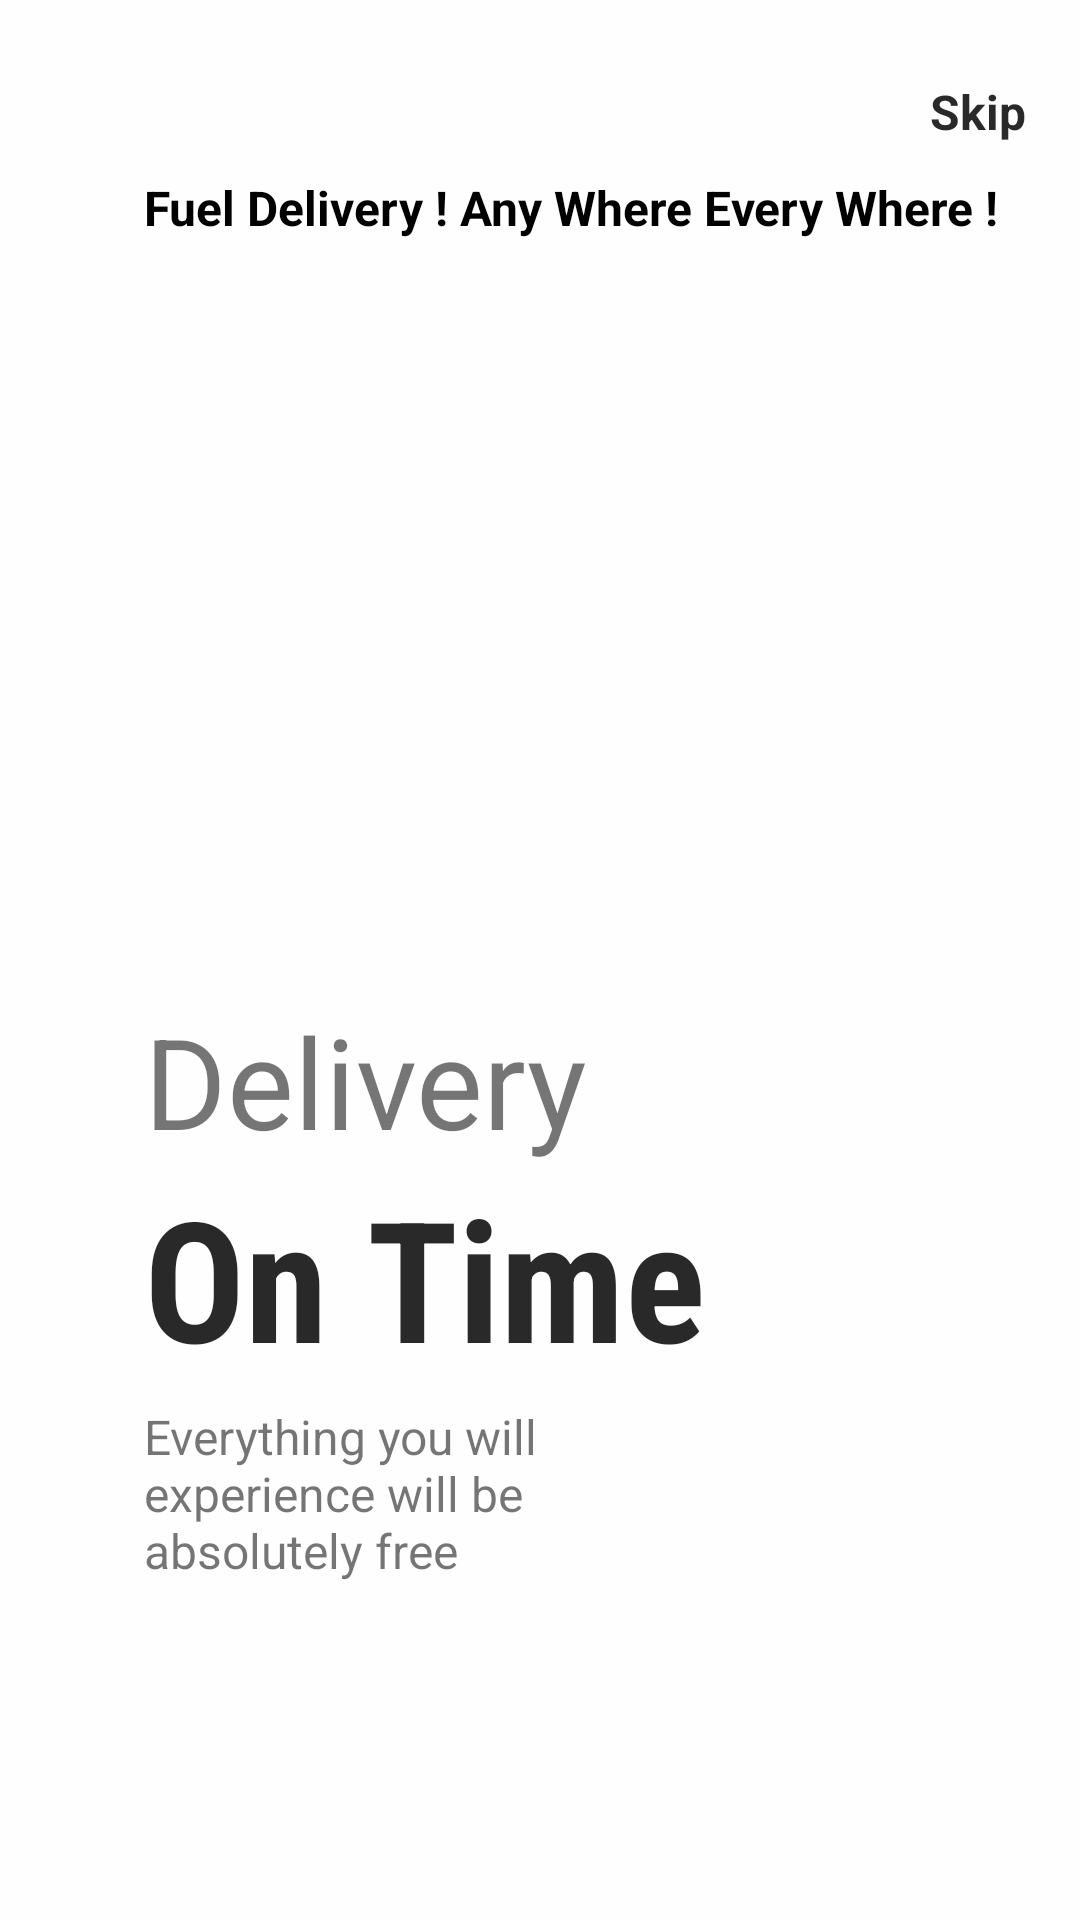

Produce the Android XML layout that renders to this screen, including the resource entries it uses.
<!-- AndroidManifest.xml: application theme AppTheme -->
<!-- res/layout/fragment_on_bording1.xml -->
<?xml version="1.0" encoding="utf-8"?>
<androidx.constraintlayout.widget.ConstraintLayout xmlns:android="http://schemas.android.com/apk/res/android"
    xmlns:app="http://schemas.android.com/apk/res-auto"
    android:layout_width="match_parent"
    android:layout_height="match_parent"
    android:background="@color/white">

    <ImageView
        android:id="@+id/imageView"
        android:layout_width="200dp"
        android:layout_height="200dp"
        android:src="@drawable/img2"
        app:layout_constraintBottom_toBottomOf="parent"
        app:layout_constraintEnd_toEndOf="parent"
        app:layout_constraintHorizontal_bias=".3"
        app:layout_constraintStart_toStartOf="parent"
        app:layout_constraintTop_toTopOf="parent"
        app:layout_constraintVertical_bias=".3" />

    <TextView
        android:id="@+id/textView"
        android:layout_width="wrap_content"
        android:layout_height="wrap_content"
        android:layout_marginTop="8dp"
        android:layout_marginBottom="18dp"
        android:text="Fuel Delivery ! Any Where Every Where !"
        android:textColor="@android:color/black"
        android:textSize="16sp"
        android:textStyle="bold"
        app:layout_constraintBottom_toTopOf="@+id/imageView"
        app:layout_constraintEnd_toEndOf="parent"
        app:layout_constraintHorizontal_bias="0.0"
        app:layout_constraintStart_toStartOf="@+id/imageView"
        app:layout_constraintTop_toTopOf="parent"
        app:layout_constraintVertical_bias="0.596" />

    <TextView
        android:layout_width="wrap_content"
        android:layout_height="wrap_content"
        android:layout_marginTop="16dp"
        android:layout_marginRight="18dp"
        android:text="Skip"
        android:textColor="@color/black"
        android:textSize="16sp"
        android:textStyle="bold"
        app:layout_constraintBottom_toTopOf="@+id/textView"
        app:layout_constraintEnd_toEndOf="parent"
        app:layout_constraintHorizontal_bias="1"
        app:layout_constraintStart_toEndOf="@+id/textView"
        app:layout_constraintTop_toTopOf="parent" />

    <TextView
        android:id="@+id/textView2"
        android:layout_width="wrap_content"
        android:layout_height="wrap_content"
        android:text="Delivery"
        android:textSize="42sp"
        app:layout_constraintBottom_toBottomOf="parent"
        app:layout_constraintEnd_toEndOf="parent"
        app:layout_constraintHorizontal_bias="0"
        app:layout_constraintStart_toStartOf="@+id/imageView"
        app:layout_constraintTop_toBottomOf="@+id/imageView"
        app:layout_constraintVertical_bias="0" />

    <TextView
        android:id="@+id/textView3"
        android:layout_width="wrap_content"
        android:layout_height="wrap_content"
        android:fontFamily="sans-serif-condensed"
        android:text="On Time"
        android:textColor="@color/black"
        android:textSize="56sp"
        android:textStyle="bold"
        app:layout_constraintBottom_toBottomOf="parent"
        app:layout_constraintEnd_toEndOf="parent"
        app:layout_constraintHorizontal_bias="0"
        app:layout_constraintStart_toStartOf="@+id/textView2"
        app:layout_constraintTop_toBottomOf="@+id/textView2"
        app:layout_constraintVertical_bias="0" />

    <TextView
        android:id="@+id/textView4"
        android:layout_width="0dp"
        android:layout_height="0dp"
        android:layout_marginTop="5dp"
        android:text="Everything you will experience will be absolutely free"
        android:textSize="16sp"
        app:layout_constraintBottom_toBottomOf="parent"
        app:layout_constraintEnd_toEndOf="parent"
        app:layout_constraintHeight_percent=".1"
        app:layout_constraintHorizontal_bias="0"
        app:layout_constraintStart_toStartOf="@+id/textView3"
        app:layout_constraintTop_toBottomOf="@+id/textView3"
        app:layout_constraintVertical_bias="0"
        app:layout_constraintWidth_percent=".5" />

    <ImageView
        android:layout_width="50dp"
        android:layout_height="10dp"
        android:layout_marginLeft="5dp"
        android:src="@drawable/tab1"
        app:layout_constraintBottom_toBottomOf="parent"
        app:layout_constraintEnd_toEndOf="parent"
        app:layout_constraintHorizontal_bias="0"
        app:layout_constraintStart_toStartOf="@+id/textView4"
        app:layout_constraintTop_toBottomOf="@+id/textView4"
        app:layout_constraintVertical_bias=".6" />

</androidx.constraintlayout.widget.ConstraintLayout>
<!-- resources referenced by this layout -->
<resources>
  <color name="black">#d6000000</color>
  <color name="white">#d6ffffff</color>
  <style name="AppTheme" parent="Theme.AppCompat.Light.NoActionBar">
          
          <item name="colorPrimary">@color/colorPrimary</item>
          <item name="colorPrimaryDark">@color/colorPrimaryDark</item>
          <item name="colorAccent">@color/colorAccent</item>
      </style>
  <color name="colorPrimary">#19539C</color>
  <color name="colorPrimaryDark">#00976A</color>
  <color name="colorAccent">#d675c7f1</color>
</resources>
